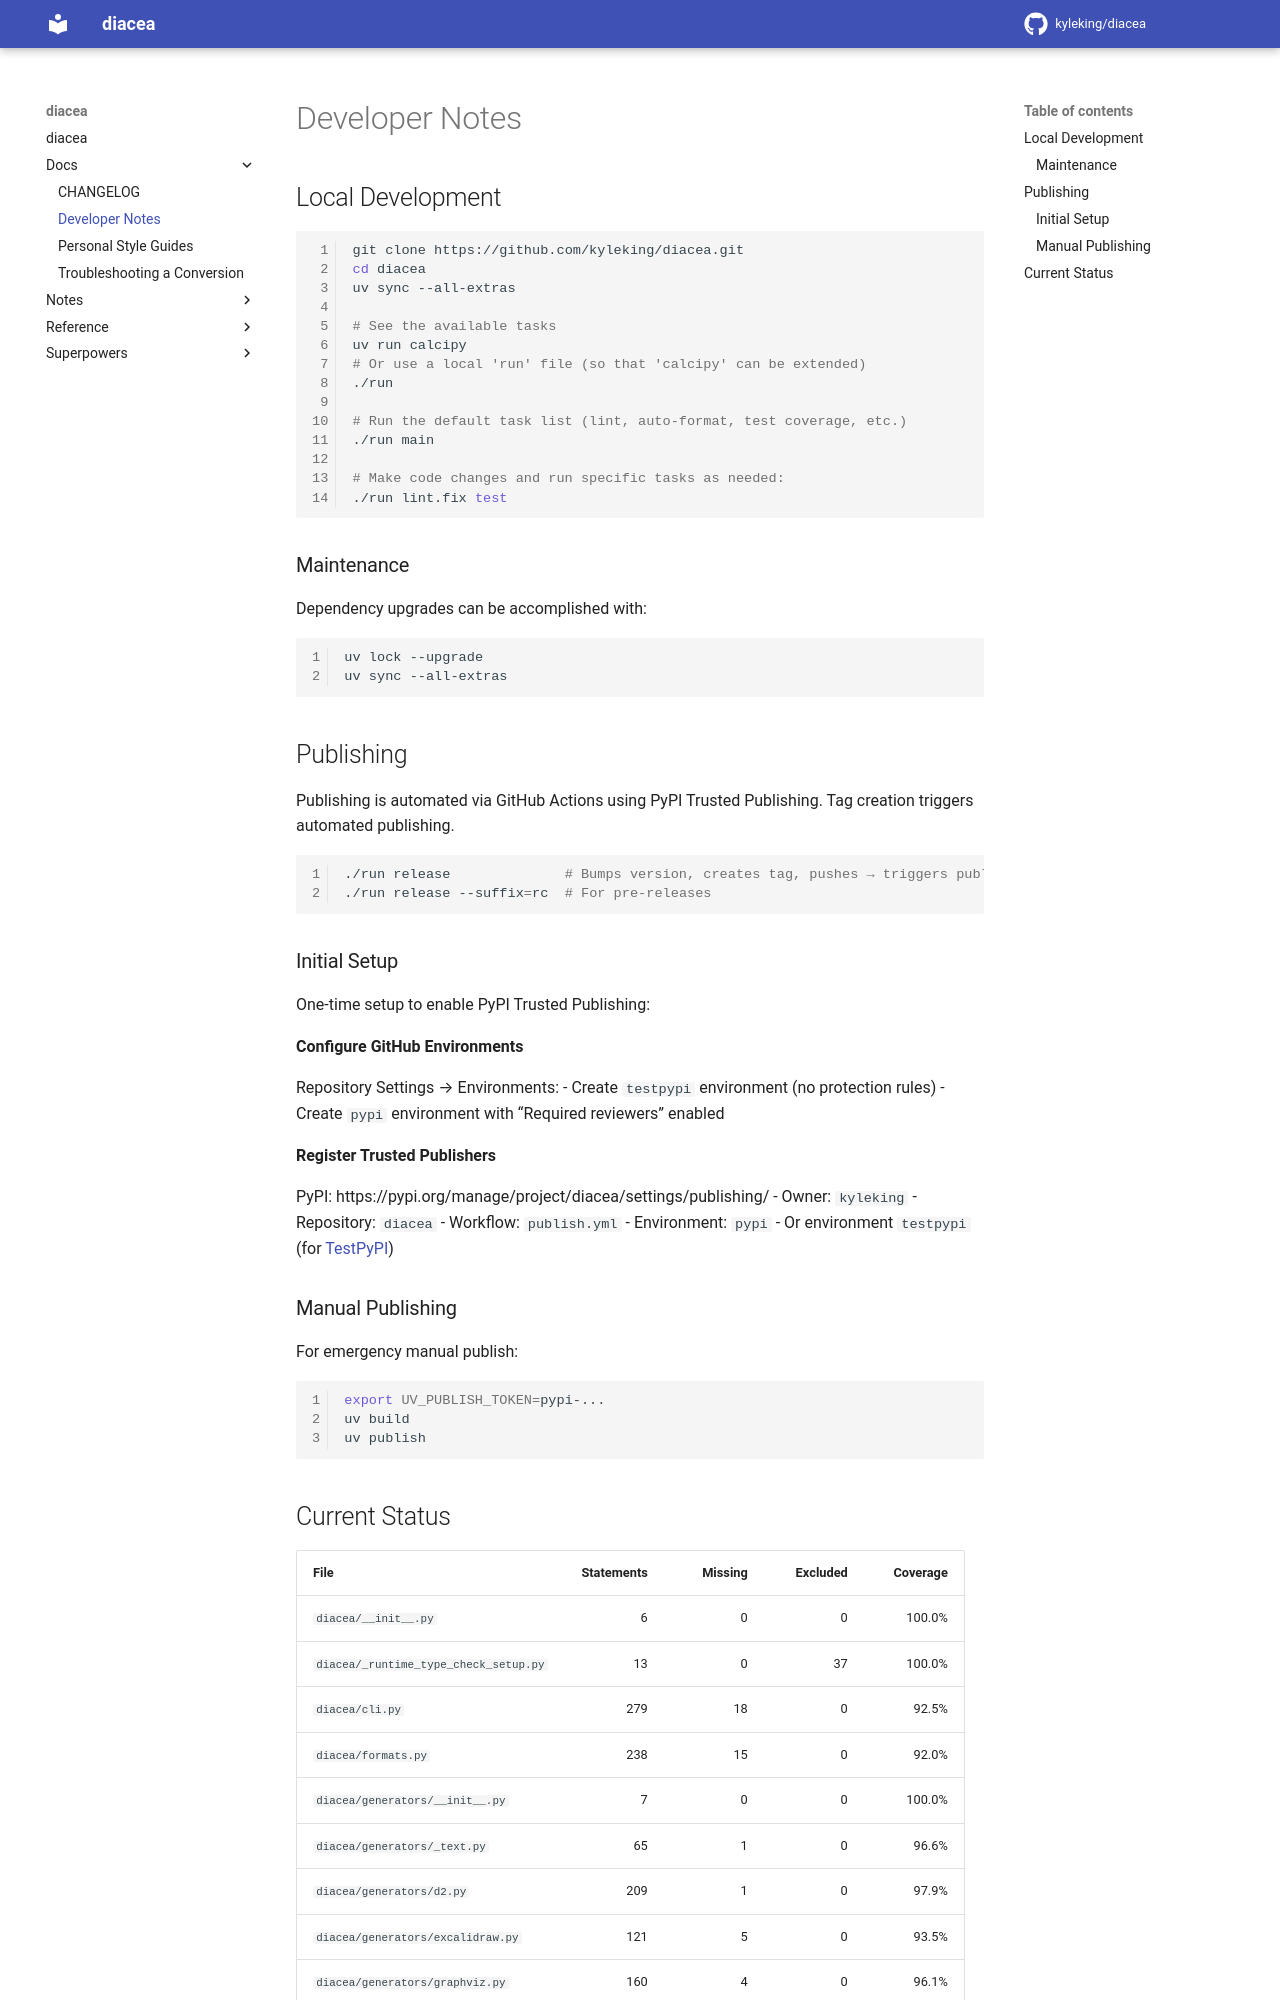

repository: KyleKing/diacea · page: docs/DEVELOPER_GUIDE/index.html · generator: mkdocs

# Developer Notes

## Local Development

```sh
git clone https://github.com/kyleking/diacea.git
cd diacea
uv sync --all-extras

# See the available tasks
uv run calcipy
# Or use a local 'run' file (so that 'calcipy' can be extended)
./run

# Run the default task list (lint, auto-format, test coverage, etc.)
./run main

# Make code changes and run specific tasks as needed:
./run lint.fix test
```

### Maintenance

Dependency upgrades can be accomplished with:

```sh
uv lock --upgrade
uv sync --all-extras
```

## Publishing

Publishing is automated via GitHub Actions using PyPI Trusted Publishing. Tag creation triggers automated publishing.

```sh
./run release              # Bumps version, creates tag, pushes → triggers publish
./run release --suffix=rc  # For pre-releases
```

### Initial Setup

One-time setup to enable PyPI Trusted Publishing:

**Configure GitHub Environments**

Repository Settings → Environments:
- Create `testpypi` environment (no protection rules)
- Create `pypi` environment with "Required reviewers" enabled

**Register Trusted Publishers**

PyPI: https://pypi.org/manage/project/diacea/settings/publishing/
- Owner: `kyleking`
- Repository: `diacea`
- Workflow: `publish.yml`
- Environment: `pypi`
    - Or environment `testpypi` (for [TestPyPI](https://test.pypi.org/manage/account/publishing))

### Manual Publishing

For emergency manual publish:

```sh
export UV_PUBLISH_TOKEN=pypi-...
uv build
uv publish
```
